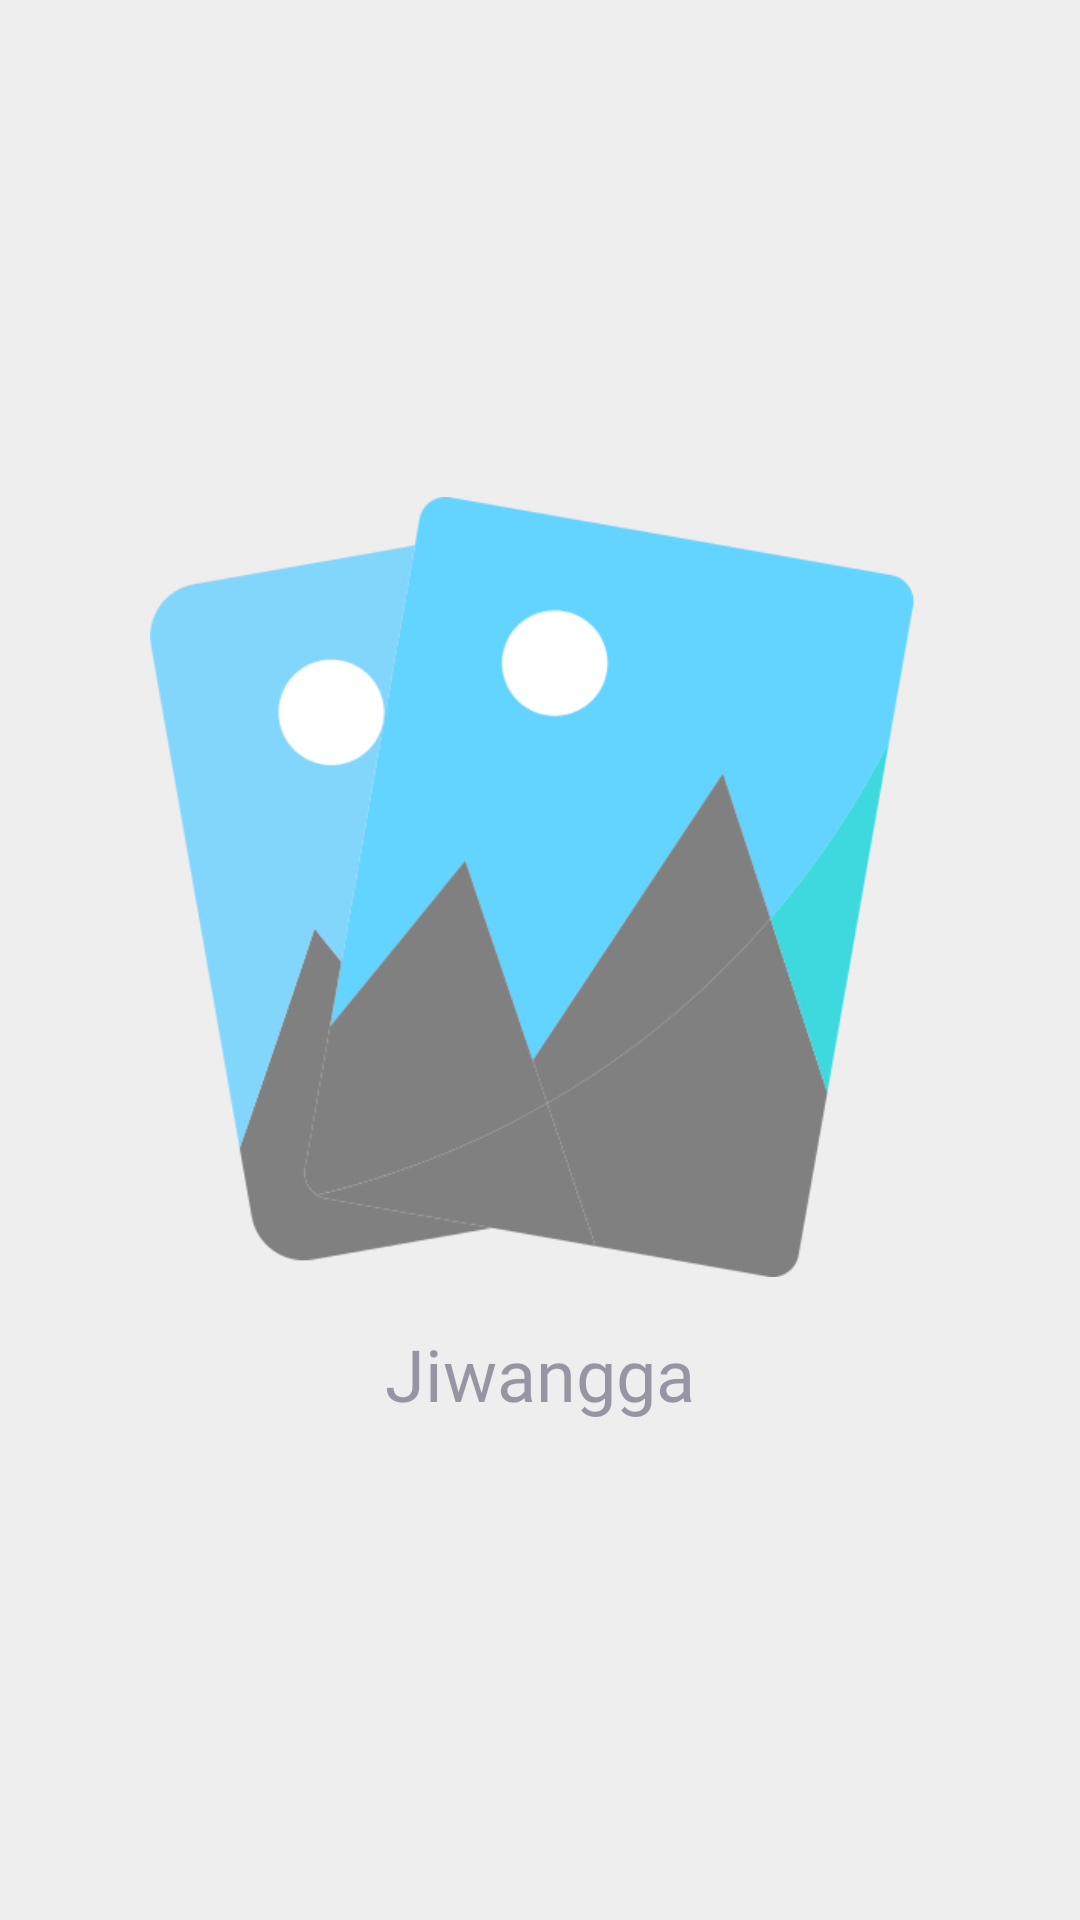

The Android layout XML behind this screen, and the referenced resources:
<!-- AndroidManifest.xml: activity theme Theme.SplashScreen -->
<!-- res/layout/activity_splash_screen.xml -->
<?xml version="1.0" encoding="utf-8"?>
<LinearLayout xmlns:android="http://schemas.android.com/apk/res/android"
    xmlns:tools="http://schemas.android.com/tools"
    android:layout_width="match_parent"
    android:layout_height="match_parent"
    android:layout_gravity="center"
    android:background="@color/color_background"
    android:gravity="center"
    android:orientation="vertical"
    tools:context=".ui.splash.SplashScreenActivity">

    <ImageView
        android:id="@+id/image_logo"
        android:layout_width="@dimen/width_logo_splash"
        android:layout_height="@dimen/height_logo_splash"
        android:contentDescription="@string/splash_screen"
        android:src="@drawable/logo_splash_screen" />

    <TextView
        android:id="@+id/tvNameApp"
        android:layout_width="wrap_content"
        android:layout_height="wrap_content"
        android:layout_gravity="center"
        android:layout_marginTop="@dimen/dimen_16dp"
        android:alpha="0.5"
        android:fontFamily="@font/poppins_extra_bold"
        android:text="@string/app_name"
        android:textColor="@color/font_color_primary"
        android:textSize="@dimen/textSize_24sp" />

</LinearLayout>
<!-- resources referenced by this layout -->
<resources>
  <color name="color_background">#EEEEEE</color>
  <color name="font_color_primary">#3F3D56</color>
  <dimen name="dimen_16dp">16dp</dimen>
  <dimen name="height_logo_splash">260dp</dimen>
  <dimen name="textSize_24sp">24sp</dimen>
  <dimen name="width_logo_splash">280dp</dimen>
  <!-- drawable logo_splash_screen: png bitmap (drawable, 53241 bytes) -->
  <string name="app_name">Jiwangga</string>
  <string name="splash_screen">Splash Screen</string>
  <style name="Theme.SplashScreen" parent="Theme.MaterialComponents.DayNight.NoActionBar">
          
          <item name="colorPrimary">@color/purple_500</item>
          <item name="colorPrimaryVariant">@color/purple_700</item>
          <item name="colorOnPrimary">@color/white</item>
          
          <item name="colorSecondary">@color/teal_200</item>
          <item name="colorSecondaryVariant">@color/teal_700</item>
          <item name="colorOnSecondary">@color/black</item>
          
          <item name="android:statusBarColor">?attr/colorPrimaryVariant</item>
          
          <item name="android:windowFullscreen">true</item>
      </style>
  <color name="purple_500">#FF6200EE</color>
  <color name="purple_700">#FF3700B3</color>
  <color name="white">#FFFFFFFF</color>
  <color name="teal_200">#FF03DAC5</color>
  <color name="teal_700">#FF018786</color>
  <color name="black">#FF000000</color>
</resources>
